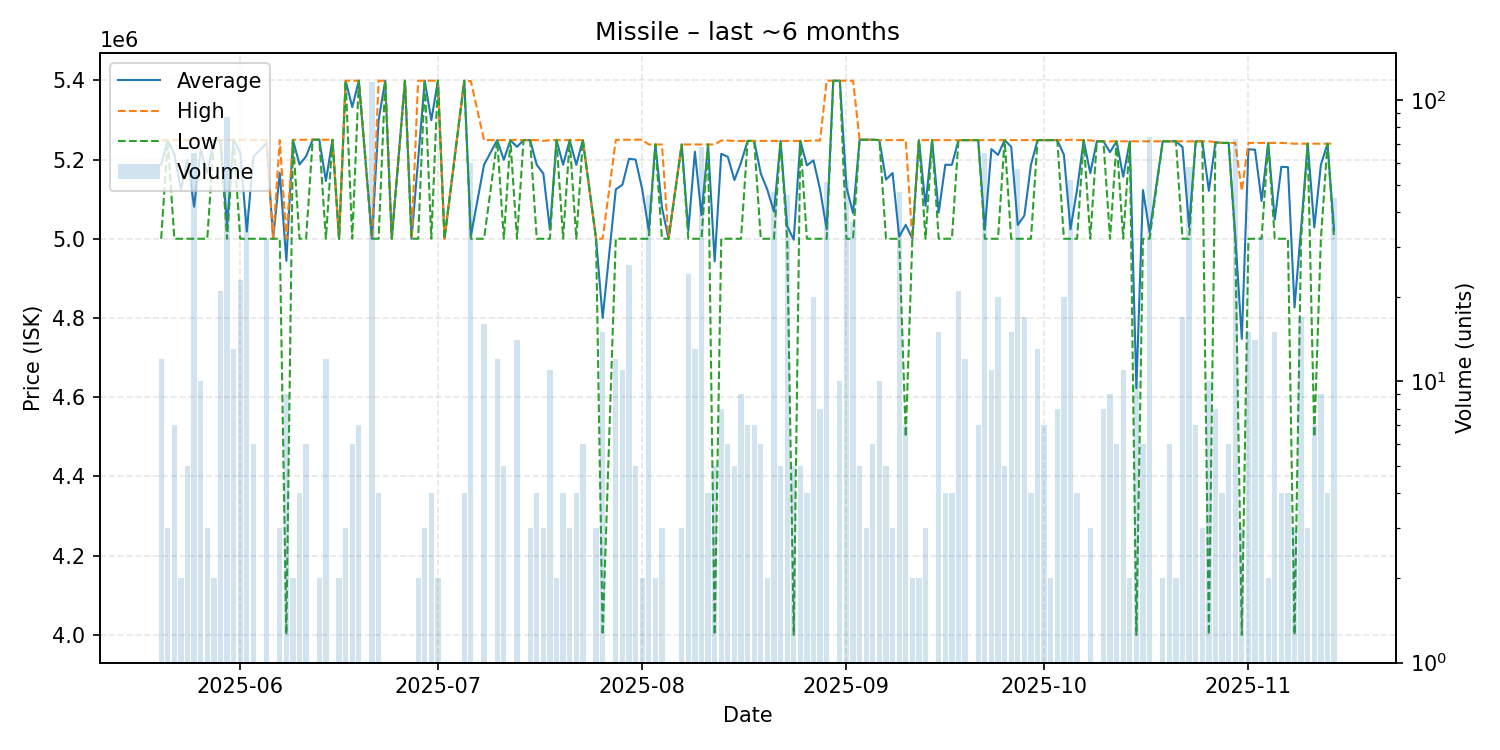

The data file committed next to this chart (first rows):
date, average, highest, lowest, order_count, volume
2025-05-20, 5186750, 5249000, 5000000, 7, 12
2025-05-21, 5249000, 5249000, 5249000, 3, 3
2025-05-22, 5213857, 5249500, 5000000, 4, 7
2025-05-23, 5125000, 5250000, 5000000, 2, 2
2025-05-24, 5200000, 5250000, 5000000, 5, 5
2025-05-25, 5080769, 5250000, 5000000, 9, 65
2025-05-26, 5225000, 5250000, 5000000, 2, 10
2025-05-27, 5166000, 5249000, 5000000, 3, 3
2025-05-28, 5249000, 5249000, 5249000, 2, 2
2025-05-29, 5249000, 5249000, 5249000, 5, 21
2025-05-30, 5034345, 5249000, 5000000, 8, 87
2025-05-31, 5249846, 5250000, 5249000, 13, 13
2025-06-01, 5217391, 5250000, 5000000, 10, 23
2025-06-02, 5018293, 5250000, 5000000, 5, 41
2025-06-03, 5207500, 5249000, 5000000, 4, 6
2025-06-05, 5241000, 5249000, 5000000, 5, 32
2025-06-06, 5000000, 5000000, 5000000, 1, 1
2025-06-07, 5166000, 5249000, 5000000, 3, 3
2025-06-08, 4944333, 5000000, 4001000, 5, 9
2025-06-09, 5249500, 5250000, 5249000, 2, 2
2025-06-10, 5187500, 5250000, 5000000, 3, 4
2025-06-11, 5208333, 5250000, 5000000, 6, 6
2025-06-12, 5250000, 5250000, 5250000, 1, 1
2025-06-13, 5250000, 5250000, 5250000, 2, 2
2025-06-14, 5145833, 5250000, 5000000, 3, 12
2025-06-15, 5250000, 5250000, 5250000, 1, 1
2025-06-16, 5000000, 5000000, 5000000, 1, 2
2025-06-17, 5399000, 5399000, 5399000, 3, 3
2025-06-18, 5332500, 5399000, 5000000, 2, 6
2025-06-19, 5399000, 5399000, 5399000, 7, 7
2025-06-21, 5000000, 5000000, 5000000, 6, 116
2025-06-22, 5299250, 5399000, 5000000, 4, 4
2025-06-23, 5399000, 5399000, 5399000, 1, 1
2025-06-24, 5000000, 5000000, 5000000, 1, 1
2025-06-26, 5399000, 5399000, 5399000, 1, 1
2025-06-27, 5000000, 5000000, 5000000, 1, 1
2025-06-28, 5199500, 5399000, 5000000, 2, 2
2025-06-29, 5399000, 5399000, 5399000, 3, 3
2025-06-30, 5299250, 5399000, 5000000, 3, 4
2025-07-01, 5399000, 5399000, 5399000, 2, 2
2025-07-02, 5000000, 5000000, 5000000, 1, 1
2025-07-05, 5399000, 5399000, 5399000, 4, 4
2025-07-06, 5006633, 5398000, 5000000, 3, 60
2025-07-08, 5186750, 5249000, 5000000, 7, 16
2025-07-10, 5248917, 5249000, 5248000, 3, 12
2025-07-11, 5199200, 5249000, 5000000, 5, 5
2025-07-12, 5249000, 5249000, 5249000, 1, 1
2025-07-13, 5232000, 5250000, 5000000, 6, 14
2025-07-14, 5249000, 5249000, 5249000, 1, 1
2025-07-15, 5249000, 5249000, 5249000, 3, 3
2025-07-16, 5186750, 5249000, 5000000, 2, 4
2025-07-17, 5164667, 5247000, 5000000, 3, 3
2025-07-18, 5022636, 5249000, 5000000, 2, 11
2025-07-19, 5249000, 5249000, 5249000, 1, 2
2025-07-20, 5186750, 5249000, 5000000, 4, 4
2025-07-21, 5249000, 5249000, 5249000, 3, 3
2025-07-22, 5186750, 5249000, 5000000, 4, 4
2025-07-23, 5249000, 5249000, 5249000, 4, 6
2025-07-25, 5000000, 5000000, 5000000, 2, 3
2025-07-26, 4800000, 5000000, 4000000, 5, 15
... 108 more rows
